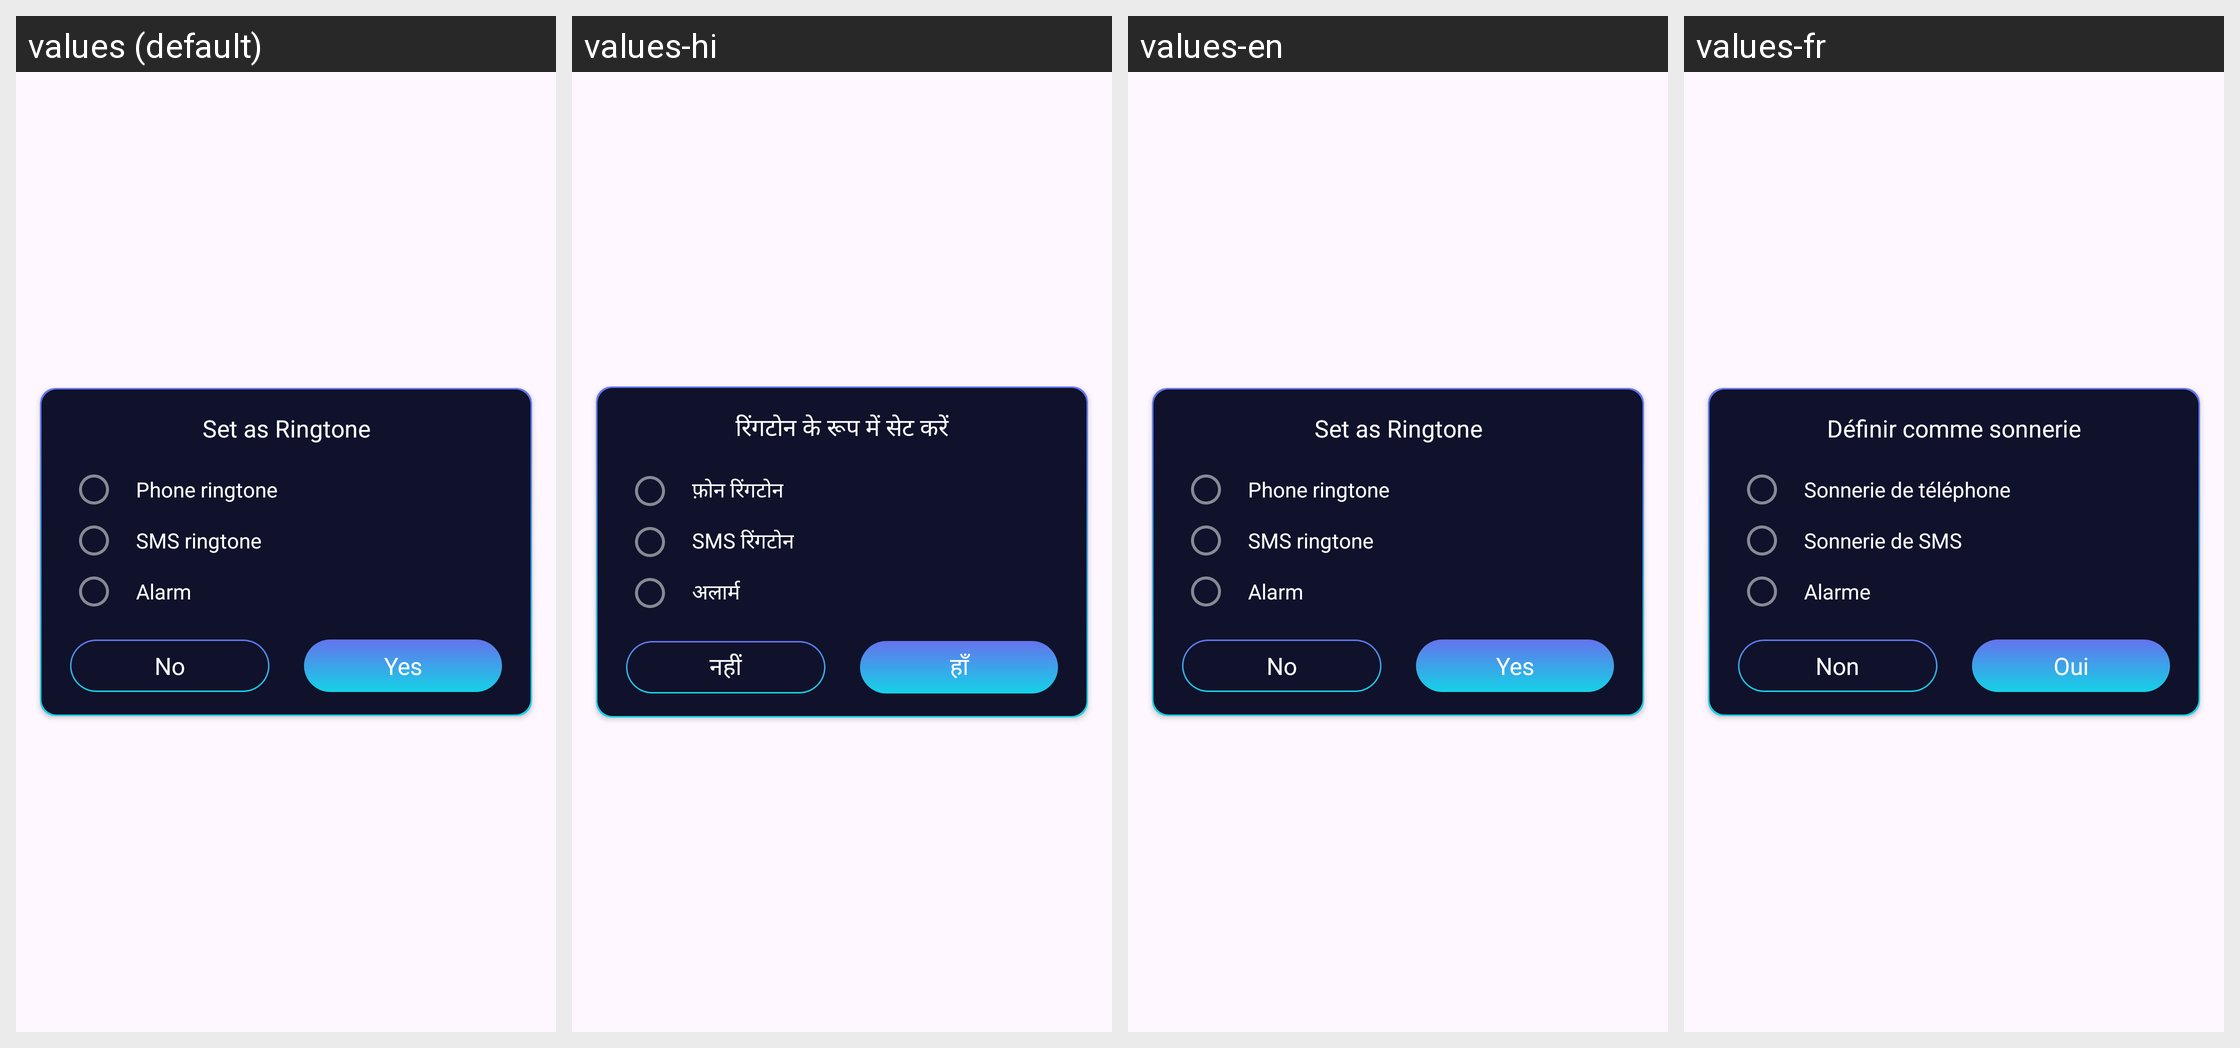

Here is an Android app screen in its default locale and in the app's own translations. Write out the translated-string differences for the strings that appear on this screen.
Android screen res/layout/dialogset_as_ringtone.xml rendered under 4 locales, left to right: values (default), values-hi, values-en, values-fr. Device: Nexus 5 (rendered at 1080×1920; each locale shown at half size, 540×960, under a caption strip naming it); theme Theme.ST046_AudioEditorandMusicEditor.
Other locales in the repository, not shown: values-de, values-es, values-in, values-pt.
Strings drawn on this screen, with the default value and each locale's value (text and hints the layout hard-codes, and strings that could not be matched under every locale, appear in the picture but are not listed):

set_as_ringtone
  values: Set as Ringtone
  values-hi: रिंगटोन के रूप में सेट करें
  values-en: Set as Ringtone
  values-fr: Définir comme sonnerie

phone_ringtone
  values: Phone ringtone
  values-hi: फ़ोन रिंगटोन
  values-en: Phone ringtone
  values-fr: Sonnerie de téléphone

sms_ringtone
  values: SMS ringtone
  values-hi: SMS रिंगटोन
  values-en: SMS ringtone
  values-fr: Sonnerie de SMS

alarm
  values: Alarm
  values-hi: अलार्म
  values-en: Alarm
  values-fr: Alarme

no
  values: No
  values-hi: नहीं
  values-en: No
  values-fr: Non

yes
  values: Yes
  values-hi: हाँ
  values-en: Yes
  values-fr: Oui
